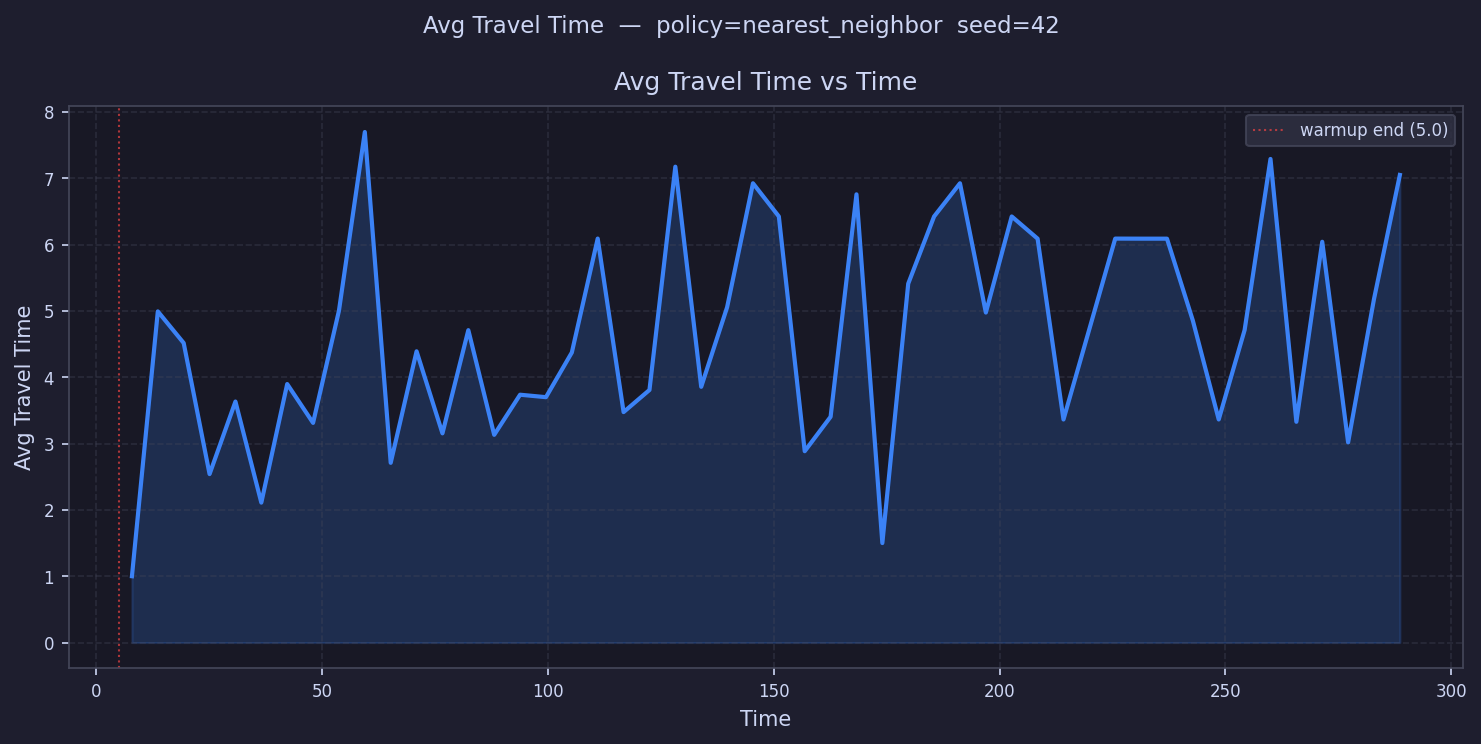

The file beside this chart, header and first rows:
time, avg_travel_time
7.865, 1.0
13.6, 4.992
19.33, 4.516
25.06, 2.54
30.79, 3.634
36.52, 2.11
42.25, 3.897
47.98, 3.312
53.71, 5.003
59.44, 7.697
65.17, 2.71
70.9, 4.391
76.63, 3.154
82.36, 4.71
88.09, 3.132
93.82, 3.736
99.55, 3.699
105.3, 4.373
111, 6.09
116.7, 3.475
122.5, 3.808
128.2, 7.174
133.9, 3.856
139.7, 5.054
145.4, 6.924
151.1, 6.424
156.8, 2.885
162.6, 3.404
168.3, 6.757
174, 1.5
179.8, 5.411
185.5, 6.424
191.2, 6.924
197, 4.975
202.7, 6.424
208.4, 6.089
214.1, 3.363
219.9, 4.726
225.6, 6.09
231.3, 6.089
237.1, 6.089
242.8, 4.853
248.5, 3.363
254.3, 4.711
260, 7.291
265.7, 3.328
271.4, 6.042
277.2, 3.018
282.9, 5.179
288.6, 7.049
